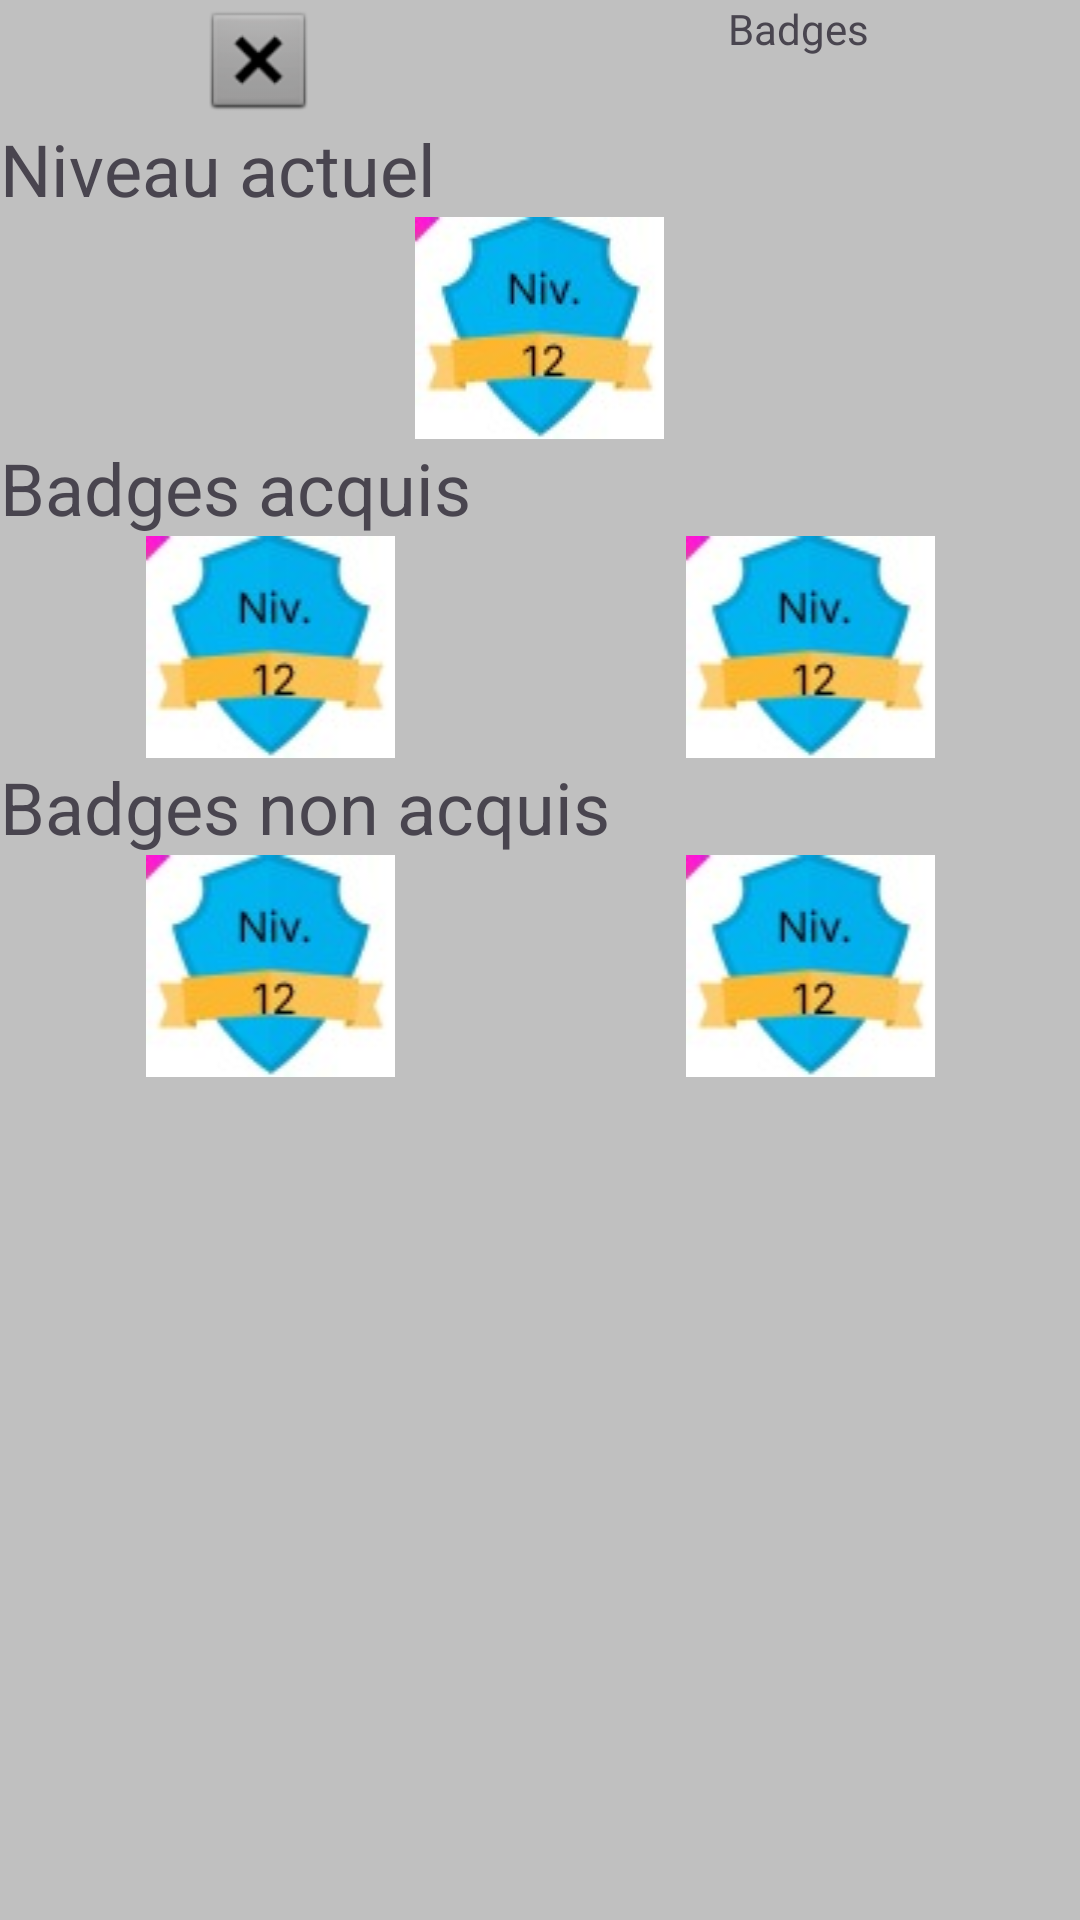

Android layout source for this screen:
<!-- AndroidManifest.xml: application theme Theme.HydrateReminder -->
<!-- res/layout/fragment_badges.xml -->
<?xml version="1.0" encoding="utf-8"?>
<LinearLayout xmlns:android="http://schemas.android.com/apk/res/android"
    xmlns:app="http://schemas.android.com/apk/res-auto"
    xmlns:tools="http://schemas.android.com/tools"
    android:id="@+id/tv_badges_acquis"
    android:layout_width="match_parent"
    android:layout_height="match_parent"
    android:orientation="vertical"
    tools:context=".Badges"
    android:background="@color/fond_appli"
    android:textColor="@color/texte_appli"
    android:theme="@style/text_color">

    

    <LinearLayout
        android:layout_width="match_parent"
        android:layout_height="wrap_content"
        android:orientation="horizontal">

        <ImageView
            android:id="@+id/iV_retour_b"
            android:layout_width="wrap_content"
            android:layout_height="40dp"
            android:layout_weight="1"
            android:src="@android:drawable/btn_dialog" />

        <TextView
            android:id="@+id/tV_badges"
            android:layout_width="wrap_content"
            android:layout_height="match_parent"
            android:layout_weight="1"
            android:text="@string/titre_badges"
            android:textAlignment="center" />

    </LinearLayout>

    <TextView
        android:id="@+id/tV_niveau"
        android:layout_width="match_parent"
        android:layout_height="wrap_content"
        android:text="@string/niveau_Actuel"
        android:textSize="24sp" />

    <ImageView
        android:id="@+id/iV_badge1"
        android:layout_width="wrap_content"
        android:layout_height="wrap_content"
        android:layout_gravity="center_horizontal"
        android:src="@drawable/badge" />

    <TextView
        android:id="@+id/tV_badges_acquis"
        android:layout_width="match_parent"
        android:layout_height="wrap_content"
        android:text="@string/badges_acquis"
        android:textSize="24sp" />

    <LinearLayout
        android:layout_width="match_parent"
        android:layout_height="wrap_content"
        android:orientation="horizontal">

        <ImageView
            android:id="@+id/iV_badge3"
            android:layout_width="wrap_content"
            android:layout_height="wrap_content"
            android:layout_weight="1"
            android:src="@drawable/badge" />

        <ImageView
            android:id="@+id/iV_badge4"
            android:layout_width="wrap_content"
            android:layout_height="match_parent"
            android:layout_weight="1"
            android:src="@drawable/badge" />
    </LinearLayout>

    <TextView
        android:id="@+id/tV_badges_non_acquis"
        android:layout_width="match_parent"
        android:layout_height="wrap_content"
        android:text="@string/badges_non_acquis"
        android:textSize="24sp" />

    <LinearLayout
        android:layout_width="match_parent"
        android:layout_height="wrap_content"
        android:orientation="horizontal">

        <ImageView
            android:id="@+id/iV_badge5"
            android:layout_width="wrap_content"
            android:layout_height="wrap_content"
            android:layout_weight="1"
            android:src="@drawable/badge" />

        <ImageView
            android:id="@+id/iV_badge6"
            android:layout_width="wrap_content"
            android:layout_height="wrap_content"
            android:layout_weight="1"
            android:src="@drawable/badge" />
    </LinearLayout>

</LinearLayout>
<!-- resources referenced by this layout -->
<resources>
  <color name="fond_appli">#C0C0C0</color>
  <color name="texte_appli">#191970</color>
  <!-- drawable badge: jpg bitmap (drawable, 3623 bytes) -->
  <string name="badges_acquis">Badges acquis</string>
  <string name="badges_non_acquis">Badges non acquis</string>
  <string name="niveau_Actuel">Niveau actuel</string>
  <string name="titre_badges">Badges </string>
  
      //Recalibrage 1 et 2
  <style name="Theme.HydrateReminder" parent="Base.Theme.HydrateReminder" />
  <style name="Base.Theme.HydrateReminder" parent="Theme.Material3.DayNight.NoActionBar">
          
          
      </style>
</resources>
